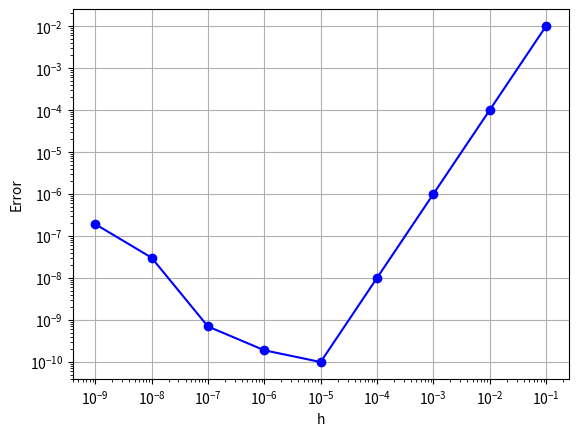

Write the Python code that produced this figure. (Note: this script raises an exception after producing the figure.)
# Numerical derivative
import numpy as np, matplotlib.pyplot as plt

def f(x): return x**3 + 2*x
def df_analytic(x): return 3*x**2 + 2

def df_numerical(f, x, h=1e-5):
    return (f(x+h) - f(x-h))/(2*h)

x = 1.0
print(f"Analytic: {df_analytic(x):.6f}")
print(f"Numerical: {df_numerical(f, x):.6f}")
print(f"Diff: {abs(df_analytic(x)-df_numerical(f,x)):.2e}")

# Test different h values
hs = [10**-i for i in range(1, 10)]
errors = [abs(df_analytic(1)-df_numerical(f,1,h)) for h in hs]
plt.loglog(hs, errors, "bo-")
plt.xlabel("h"); plt.ylabel("Error"); plt.grid()
plt.savefig("images/ch02/NN02_derivative_visual.png", dpi=150)
